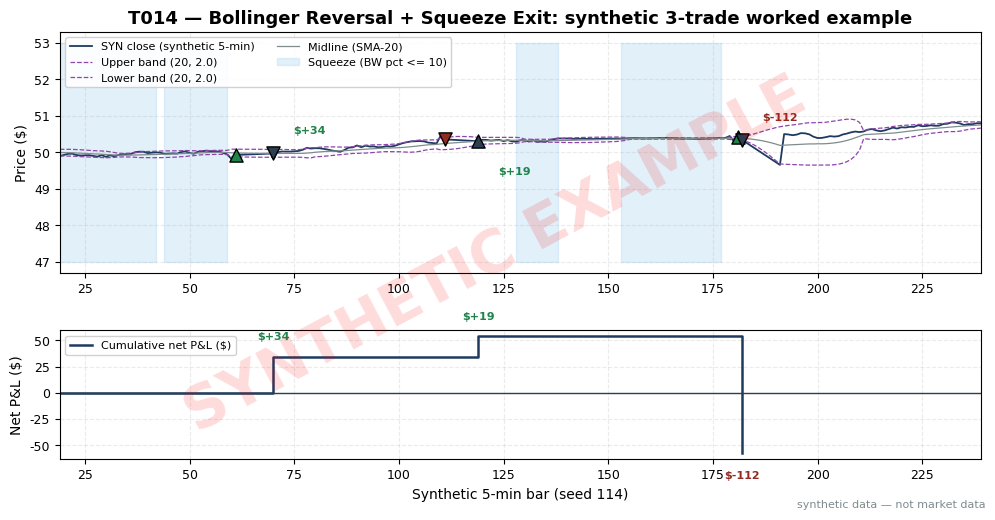

The script that saved this image: (Note: this script raises an exception after producing the figure.)
import matplotlib
matplotlib.use("Agg")  # headless render on the Mac/VM
import matplotlib.pyplot as plt
import numpy as np
from pathlib import Path

# ---- HOUSE STYLE (do not restyle) ----
plt.rcParams.update({
    "figure.figsize": (10, 5.2),
    "figure.dpi": 150,
    "savefig.dpi": 150,
    "font.family": "DejaVu Sans",
    "font.size": 10,
    "axes.titlesize": 13,
    "axes.titleweight": "bold",
    "axes.labelsize": 10,
    "axes.grid": True,
    "grid.alpha": 0.25,
    "grid.linestyle": "--",
    "xtick.labelsize": 9,
    "ytick.labelsize": 9,
    "legend.fontsize": 9,
    "legend.framealpha": 0.9,
})
PALETTE = {
    "price":   "#1f3a5f",  # dark navy — primary price/equity line
    "signal":  "#c0392b",  # red — signal / entries
    "signal2": "#8e44ad",  # purple — secondary signal
    "volume":  "#7f8c8d",  # grey — volume bars
    "band":    "#aed6f1",  # light blue — bands / fill
    "profit":  "#1e8449",  # green — profits / long
    "loss":    "#922b21",  # dark red — losses / short
    "zero":    "#2c3e50",  # baseline
}

# ---- T014 worked example (seed 114) ----
# Synthetic 5-minute bars of fictional stock SYN (~$50), seed 114.
# S041 tag-and-reenter fades (n=20, k=2); S030 squeeze arm/exit; S076 vol-breakout cover.
# All prices SYNTHETIC — not market data.
rng = np.random.default_rng(114)
_ = rng.random()
N, K = 20, 2.0
n = 240
rets = rng.normal(0, 0.00055, n)
rets[140:178] *= 0.18          # engineered low-vol segment -> bandwidth squeeze (pct <= 10)
px = 50.0 * np.exp(np.cumsum(rets))


def compute(p):
    t = np.arange(N - 1, len(p))
    cs = np.concatenate([[0.0], np.cumsum(p)])
    mid = (cs[N:] - cs[:-N]) / N
    cs2 = np.concatenate([[0.0], np.cumsum(p * p)])
    var = (cs2[N:] - cs2[:-N] - N * mid * mid) / (N - 1)
    sd = np.sqrt(np.maximum(var, 1e-12))
    up = mid + K * sd
    lo = mid - K * sd
    bw = (up - lo) / mid * 100.0
    return t, mid, up, lo, sd, bw


def at(arr, b):
    return arr[b - (N - 1)]


# Trade 1: lower-band tag at bar 60, re-entry at 61 -> LONG
_, mid, up, lo, sd, bw = compute(px)
px[60] = at(lo, 59) - 0.12
_, mid, up, lo, sd, bw = compute(px)
px[61] = at(lo, 60) + 0.04
entry1, entry1_bar = float(px[61]), 61
# engineered reversion: bars 62-69 drift up to the midline (touch = S041 target)
_, mid, up, lo, sd, bw = compute(px)
mid_target1 = at(mid, 69)
for b in range(62, 70):
    px[b] = px[61] + (mid_target1 - px[61]) * (b - 61) / 8.0
# exit: first close >= midline within 10 bars (S041 time stop M=10)
_, mid, up, lo, sd, bw = compute(px)
exit1_bar = 71
for b in range(62, 72):
    if px[b] >= at(mid, b):
        exit1_bar = b
        break
exit1 = float(px[exit1_bar])

# Trade 2: upper-band tag at bar 110, re-entry at 111 -> SHORT
_, mid, up, lo, sd, bw = compute(px)
px[110] = at(up, 109) + 0.12
_, mid, up, lo, sd, bw = compute(px)
px[111] = at(up, 110) - 0.04
entry2, entry2_bar = float(px[111]), 111
# engineered reversion: bars 112-119 drift down to the midline (touch = S041 target)
_, mid, up, lo, sd, bw = compute(px)
mid_target2 = at(mid, 119)
for b in range(112, 120):
    px[b] = px[111] + (mid_target2 - px[111]) * (b - 111) / 8.0
_, mid, up, lo, sd, bw = compute(px)
exit2_bar = 121
for b in range(112, 122):
    if px[b] <= at(mid, b):
        exit2_bar = b
        break
exit2 = float(px[exit2_bar])

# Trade 3: squeeze (bars ~140-178) + long fade at 180/181, stopped by vol breakout at 184
_, mid, up, lo, sd, bw = compute(px)
Rwin = 125
pcts = np.array([100.0 * np.sum(bw[max(0, i - Rwin):i] <= bw[i]) / Rwin
                 for i in range(len(bw))])
sq_bar = 175
sq_pct = float(at(pcts, sq_bar))
print(f"squeeze check: BW pct at bar {sq_bar} = {sq_pct:.1f}% (example arm threshold p=15%)")
px[180] = at(lo, 179) - 0.05
_, mid, up, lo, sd, bw = compute(px)
px[181] = at(lo, 180) + 0.08
entry3, entry3_bar = float(px[181]), 181
# adverse expansion bar 182: down-drift starts (the tag was the expansion's first leg)
for b in range(182, 192):
    px[b] = px[181] * (1 - 0.0015 * (b - 181))
_, mid, up, lo, sd, bw = compute(px)
rr = np.abs(px[182:187] - px[181:186]) / np.array(
    [np.mean(np.abs(px[max(N - 1, b - 10):b] - px[max(N - 1, b - 10) - 1:b - 1])) for b in range(182, 187)])
exit3_bar = int(np.argmax(rr > 1.75)) + 182
print(f"vol-breakout check: range ratio at bar {exit3_bar} = {rr[exit3_bar - 182]:.2f} (>1.75 covers)")
exit3 = float(px[exit3_bar])
# no-cover alternative: ride to the 10-bar time stop at bar 191
nocov = float(px[191])
nocov_net = (nocov - float(px[181])) * 1000 - (2 * 0.01 * 1000 + 2 * (0.005 * 1000 + 0.50))
print(f"no-cover alternative: time-stop exit at bar 191 = {nocov:.4f}, net {nocov_net:+.2f}")

_, mid, up, lo, sd, bw = compute(px)

SHARES = 1000
HALF_SPREAD, COMM, TICKET = 0.01, 0.005, 0.50
BREAKOUT_COVER_SLIP = 0.5 * 0.01 * SHARES  # T2: 0.5-tick slippage on vol-breakout covers
cost_rt = 2 * (HALF_SPREAD * SHARES) + 2 * (COMM * SHARES + TICKET)

trades = [
    dict(side=+1, eb=entry1_bar, e=entry1, xb=exit1_bar, x=exit1, note="long fade -> mid touch"),
    dict(side=-1, eb=entry2_bar, e=entry2, xb=exit2_bar, x=exit2, note="short fade -> mid touch"),
    dict(side=+1, eb=entry3_bar, e=entry3, xb=exit3_bar, x=exit3, note="squeeze: breakout cover"),
]
cum = 0.0
print("bar_e, entry, bar_x, exit, gross, net")
for tr in trades:
    gross = tr["side"] * (tr["x"] - tr["e"]) * SHARES
    net = gross - cost_rt
    if "breakout cover" in tr["note"]:  # Trade 3 only: T2 0.5-tick cover slippage
        net -= BREAKOUT_COVER_SLIP
    tr["gross"], tr["net"] = gross, net
    cum += net
    tr["cum"] = cum
    print(f"{tr['eb']}, {tr['e']:.4f}, {tr['xb']}, {tr['x']:.4f}, {gross:+.2f}, {net:+.2f}  # {tr['note']}")
print(f"TOTAL NET = {cum:+.2f} on cost/trade = {cost_rt:.2f}")

fig, (ax1, ax2) = plt.subplots(2, 1, figsize=(10, 5.2), sharex=False,
                               gridspec_kw={"height_ratios": [3, 1.6]})
tt = np.arange(N - 1, n)
ax1.plot(tt, px[N - 1:], color=PALETTE["price"], lw=1.3, label="SYN close (synthetic 5-min)")
ax1.plot(tt, up, color=PALETTE["signal2"], lw=0.9, ls="--", label="Upper band (20, 2.0)")
ax1.plot(tt, lo, color=PALETTE["signal2"], lw=0.9, ls="--", label="Lower band (20, 2.0)")
ax1.plot(tt, mid, color=PALETTE["volume"], lw=0.9, label="Midline (SMA-20)")
squeeze = pcts <= 15.0
ax1.fill_between(tt, 47, 53, where=squeeze, color=PALETTE["band"], alpha=0.35,
                 step="mid", label="Squeeze (BW pct <= 10)")
for tr in trades:
    ax1.scatter(tr["eb"], tr["e"], s=90, marker="^" if tr["side"] > 0 else "v",
                color=PALETTE["profit"] if tr["side"] > 0 else PALETTE["loss"],
                edgecolors="black", zorder=5)
    ax1.scatter(tr["xb"], tr["x"], s=90, marker="v" if tr["side"] > 0 else "^",
                color=PALETTE["zero"], edgecolors="black", zorder=5)
    ax1.annotate(f"${tr['net']:+.0f}",
                 xy=(tr["xb"], tr["x"]), xytext=(14, 14 if tr["side"] > 0 else -24),
                 textcoords="offset points", fontsize=8, weight="bold",
                 color=PALETTE["profit"] if tr["net"] > 0 else PALETTE["loss"])
ax1.set_xlim(N - 1, n - 1)
ax1.set_ylabel("Price ($)")
ax1.set_title("T014 — Bollinger Reversal + Squeeze Exit: synthetic 3-trade worked example")
ax1.legend(loc="upper left", ncol=2, fontsize=8)

xs = [0] + [tr["xb"] for tr in trades]
ys = [0.0] + [tr["cum"] for tr in trades]
ax2.step(xs, ys, where="post", color=PALETTE["price"], lw=1.8,
         label="Cumulative net P&L ($)")
ax2.axhline(0, color=PALETTE["zero"], lw=1)
for tr in trades:
    ax2.annotate(f"${tr['net']:+.0f}", xy=(tr["xb"], tr["cum"]),
                 xytext=(0, 12 if tr["net"] >= 0 else -18), textcoords="offset points",
                 ha="center", fontsize=8, weight="bold",
                 color=PALETTE["profit"] if tr["net"] > 0 else PALETTE["loss"])
ax2.set_xlabel("Synthetic 5-min bar (seed 114)")
ax2.set_ylabel("Net P&L ($)")
ax2.set_xlim(N - 1, n - 1)
ax2.legend(loc="upper left", fontsize=8)

# ---- SYNTHETIC WATERMARK (mandatory) ----
fig = plt.gcf()
fig.text(0.5, 0.5, "SYNTHETIC EXAMPLE", fontsize=42, color="red", alpha=0.14,
         ha="center", va="center", rotation=28, weight="bold", zorder=10)
fig.text(0.99, 0.01, "synthetic data — not market data", fontsize=8, color="#7f8c8d",
         ha="right", va="bottom")
plt.tight_layout()
ROOT = Path(__file__).resolve().parents[2]
plt.savefig(ROOT / "images" / "T014_example.png", bbox_inches="tight")
plt.close()
print("saved", ROOT / "images" / "T014_example.png")
